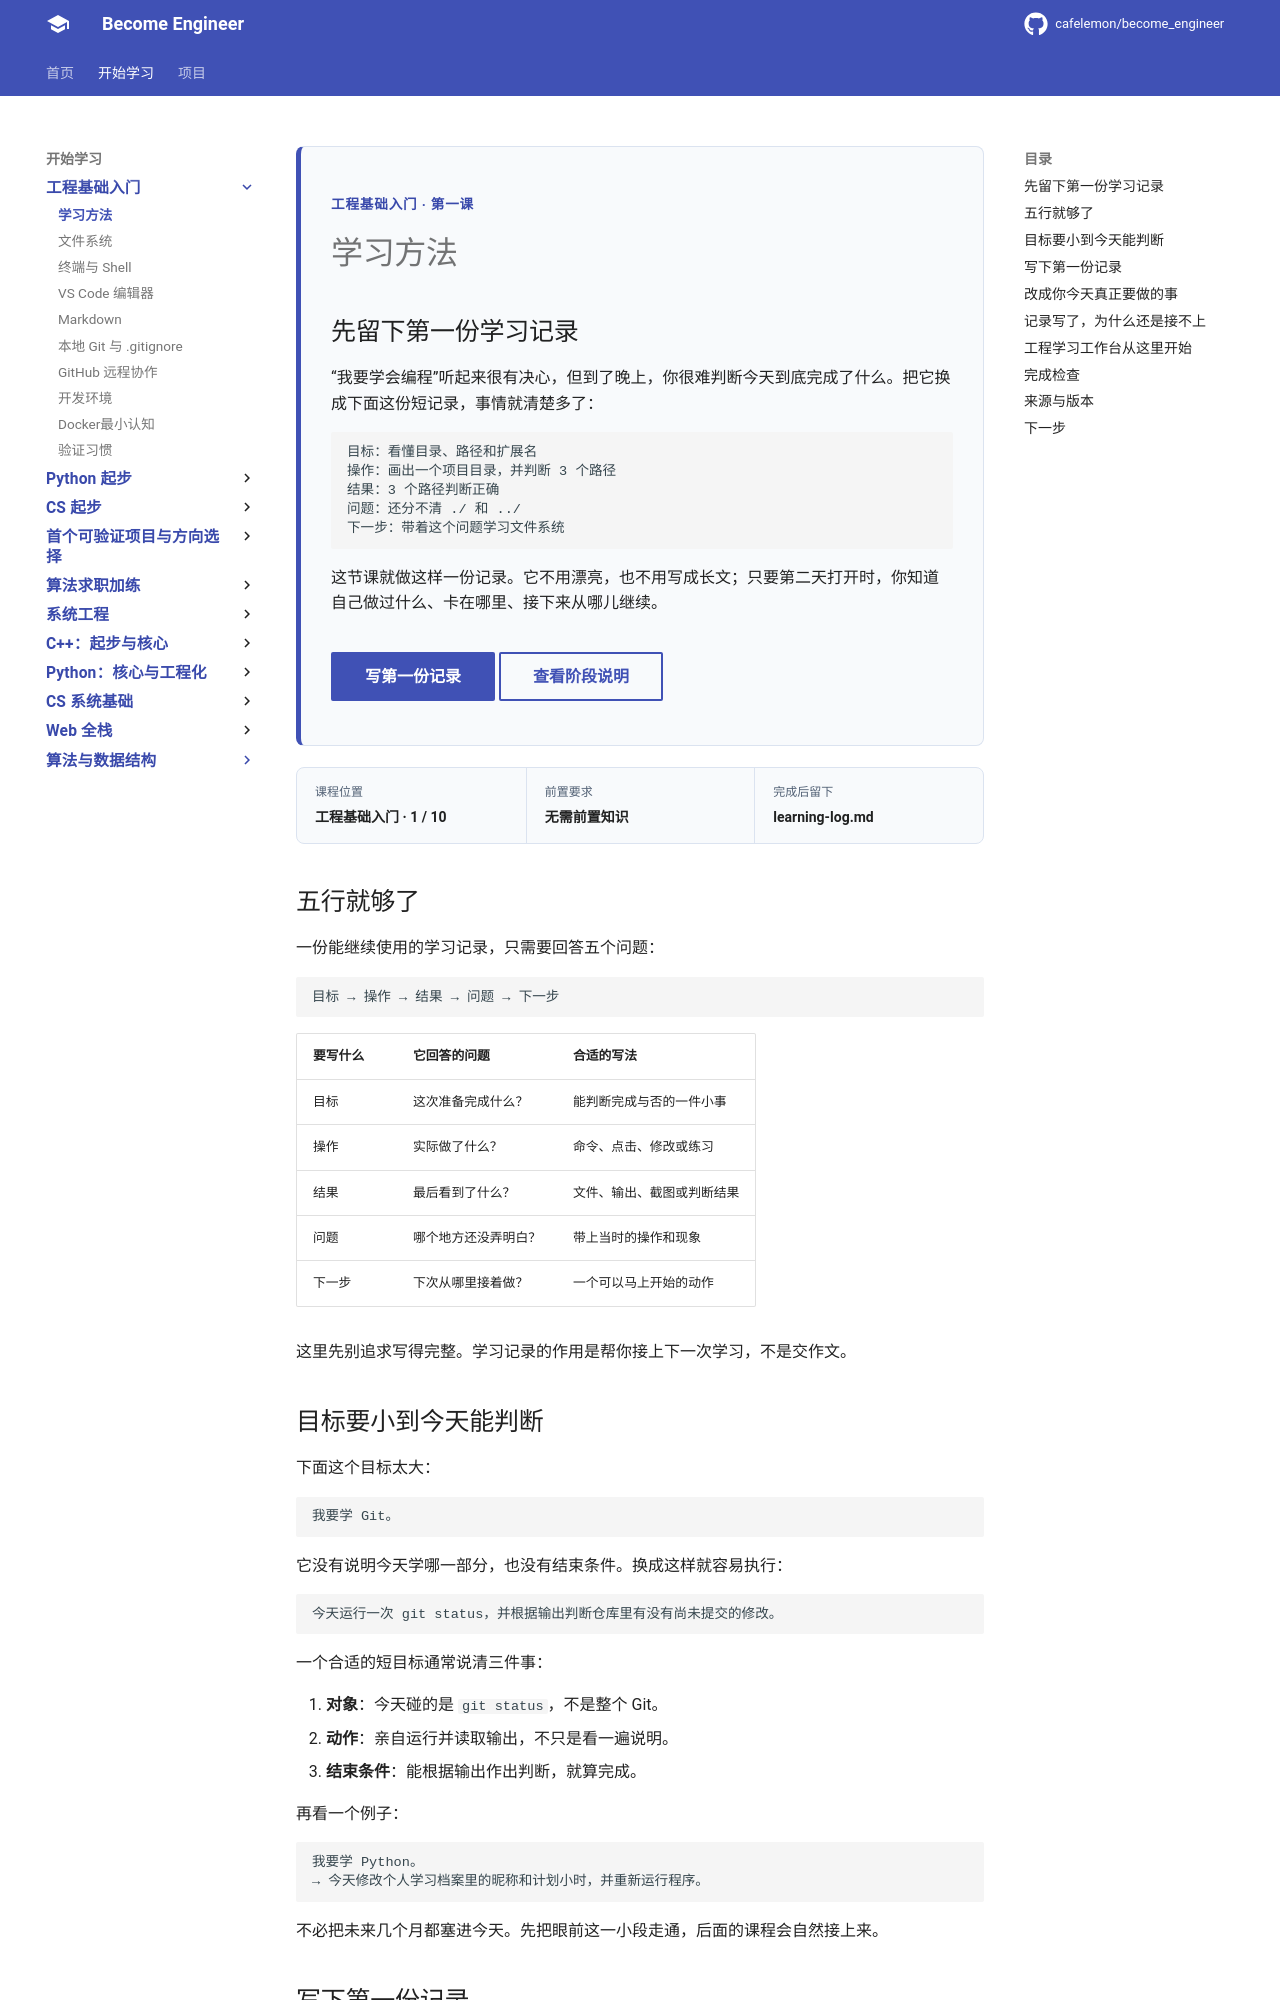

repository: cafelemon/become_engineer · page: learning-paths/engineering-foundation/stage-0/01-learning-method/index.html · generator: mkdocs

<div class="be-tutor-mount" data-tutor-lesson="engineering-foundation-01" aria-hidden="true"></div>

<section id="overview-learning-log" class="be-page-hero be-lesson-hero" data-learning-context="overview-learning-log" data-context-type="overview" markdown="1">

<span class="be-page-eyebrow">工程基础入门 · 第一课</span>

# 学习方法

## 先留下第一份学习记录

“我要学会编程”听起来很有决心，但到了晚上，你很难判断今天到底完成了什么。把它换成下面这份短记录，事情就清楚多了：

```text
目标：看懂目录、路径和扩展名
操作：画出一个项目目录，并判断 3 个路径
结果：3 个路径判断正确
问题：还分不清 ./ 和 ../
下一步：带着这个问题学习文件系统
```

这节课就做这样一份记录。它不用漂亮，也不用写成长文；只要第二天打开时，你知道自己做过什么、卡在哪里、接下来从哪儿继续。

<div class="be-page-actions" markdown="1">
[写第一份记录](#reproduce-first-log){ .md-button .md-button--primary }
[查看阶段说明](README.md){ .md-button }
</div>

</section>

<div class="be-lesson-overview">
  <div><span>课程位置</span><strong>工程基础入门 · 1 / 10</strong></div>
  <div><span>前置要求</span><strong>无需前置知识</strong></div>
  <div><span>完成后留下</span><strong>learning-log.md</strong></div>
</div>

<section id="concept-learning-loop" data-learning-context="concept-learning-loop" data-context-type="concept" markdown="1">

## 五行就够了

一份能继续使用的学习记录，只需要回答五个问题：

```text
目标 → 操作 → 结果 → 问题 → 下一步
```

| 要写什么 | 它回答的问题 | 合适的写法 |
| --- | --- | --- |
| 目标 | 这次准备完成什么？ | 能判断完成与否的一件小事 |
| 操作 | 实际做了什么？ | 命令、点击、修改或练习 |
| 结果 | 最后看到了什么？ | 文件、输出、截图或判断结果 |
| 问题 | 哪个地方还没弄明白？ | 带上当时的操作和现象 |
| 下一步 | 下次从哪里接着做？ | 一个可以马上开始的动作 |

这里先别追求写得完整。学习记录的作用是帮你接上下一次学习，不是交作文。

</section>

<section id="example-small-goal" data-learning-context="example-small-goal" data-context-type="example" markdown="1">
